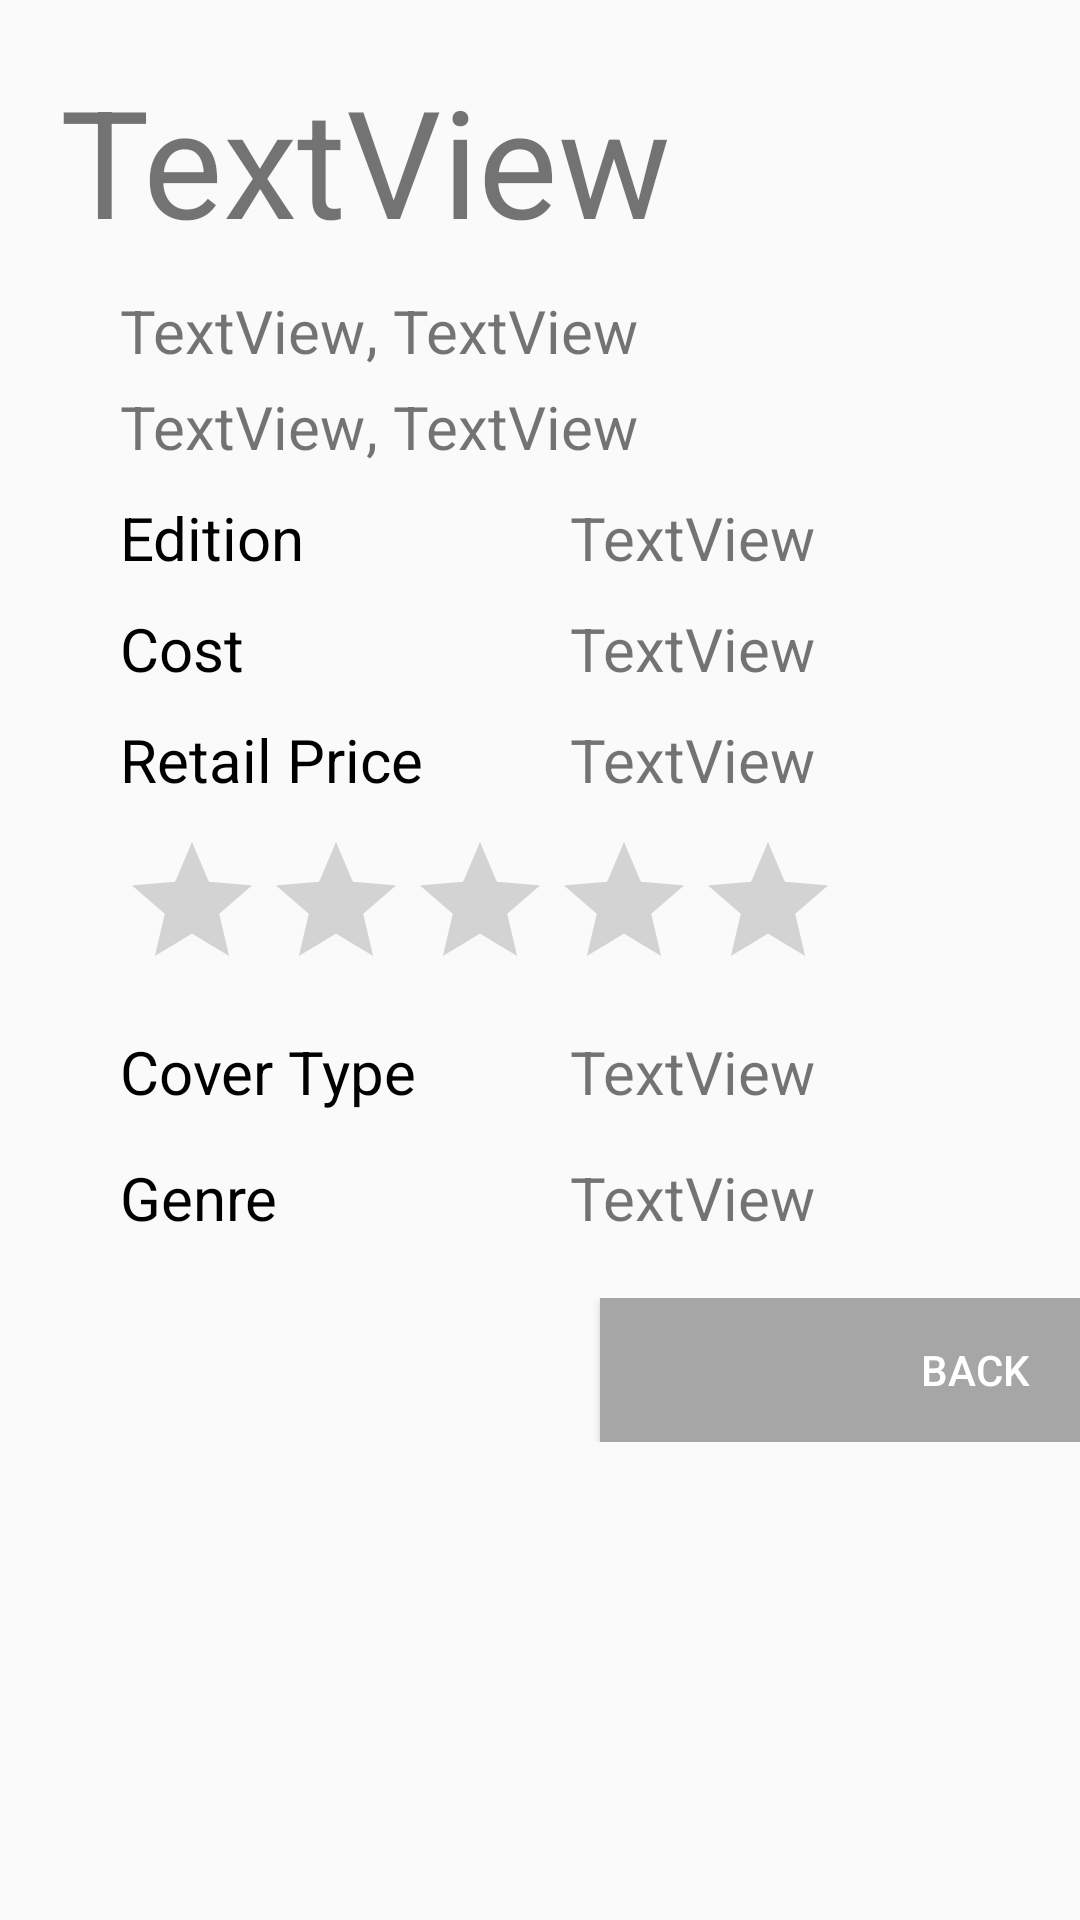

Layout XML and referenced resources for this Android screen:
<!-- AndroidManifest.xml: application theme AppTheme -->
<!-- res/layout/activity_book_details.xml -->
<?xml version="1.0" encoding="utf-8"?>
<LinearLayout
    xmlns:android="http://schemas.android.com/apk/res/android"
    android:layout_width="match_parent"
    android:layout_height="match_parent"
    android:orientation="vertical">

    <ImageView
        android:id="@+id/bookImageView"
        android:layout_width="wrap_content"
        android:layout_height="wrap_content"
        android:layout_marginTop="10dp"
        android:layout_gravity="center_horizontal"
        android:layout_marginBottom="10dp"
        android:adjustViewBounds="true"
        android:scaleType="fitCenter"
        android:src="@mipmap/ic_book_image_round"
        />

    <TextView
        android:id="@+id/bookTitleTextView"
        android:layout_width="match_parent"
        android:layout_height="wrap_content"
        android:layout_marginBottom="5dp"
        android:layout_marginLeft="20dp"
        android:text="TextView"
        android:textSize="50sp"
        />

    <LinearLayout
        android:layout_width="match_parent"
        android:layout_height="wrap_content"
        android:layout_marginTop="5dp"
        android:orientation="horizontal">

        <TextView
            android:id="@+id/bookAuthorLastTextView"
            android:layout_width="wrap_content"
            android:layout_height="wrap_content"
            android:layout_marginLeft="40dp"
            android:text="TextView"
            android:textSize="20sp"
            />

        <TextView
            android:layout_width="wrap_content"
            android:layout_height="wrap_content"
            android:text=","
            android:textSize="20sp"
            />

        <TextView
            android:id="@+id/bookAuthorFirstTextView"
            android:layout_width="match_parent"
            android:layout_height="wrap_content"
            android:layout_marginLeft="5dp"
            android:text="TextView"
            android:textSize="20sp"
            />

    </LinearLayout>

    <LinearLayout
        android:layout_width="match_parent"
        android:layout_height="wrap_content"
        android:layout_marginTop="5dp"
        android:orientation="horizontal">

        <TextView
            android:id="@+id/bookPublisherTextView"
            android:layout_width="wrap_content"
            android:layout_height="wrap_content"
            android:layout_marginLeft="40dp"
            android:text="TextView"
            android:textSize="20sp"
            />
        <TextView
            android:layout_width="wrap_content"
            android:layout_height="wrap_content"
            android:text=","
            android:textSize="20sp"
            />

        <TextView
            android:id="@+id/bookPublishDateTextView"
            android:layout_width="match_parent"
            android:layout_height="wrap_content"
            android:layout_marginLeft="5dp"
            android:text="TextView"
            android:textSize="20sp"
            />

    </LinearLayout>

    <LinearLayout
        android:layout_width="match_parent"
        android:layout_height="wrap_content"
        android:layout_marginTop="10dp"
        android:orientation="horizontal">


        <TextView
            android:layout_width="150dp"
            android:layout_height="wrap_content"
            android:layout_marginLeft="40dp"
            android:text="@string/edition"
            android:textColor="@color/colorBlack"
            android:textSize="20sp"
            />

        <TextView
            android:id="@+id/bookEditionTextView"
            android:layout_width="match_parent"
            android:layout_height="wrap_content"
            android:text="TextView"
            android:textSize="20sp"
            />

    </LinearLayout>

    <LinearLayout
        android:layout_width="match_parent"
        android:layout_height="wrap_content"
        android:layout_marginTop="10dp"
        android:orientation="horizontal">

        <TextView
            android:layout_width="150dp"
            android:layout_height="wrap_content"
            android:layout_marginLeft="40dp"
            android:text="@string/cost"
            android:textColor="@color/colorBlack"
            android:textSize="20sp"
            />

        <TextView
            android:id="@+id/bookCostTextView"
            android:layout_width="match_parent"
            android:layout_height="wrap_content"
            android:text="TextView"
            android:textSize="20sp"
            />

    </LinearLayout>

    <LinearLayout
        android:layout_width="match_parent"
        android:layout_height="wrap_content"
        android:layout_marginTop="10dp"
        android:orientation="horizontal">

        <TextView
            android:layout_width="150dp"
            android:layout_height="wrap_content"
            android:layout_marginLeft="40dp"
            android:text="@string/retail_price"
            android:textColor="@color/colorBlack"
            android:textSize="20sp"
            />

        <TextView
            android:id="@+id/bookRetailPriceTextView"
            android:layout_width="match_parent"
            android:layout_height="wrap_content"
            android:layout_marginBottom="5dp"
            android:text="TextView"
            android:textSize="20sp"
            />

    </LinearLayout>


    <RatingBar
        android:id="@+id/bookRating"
        android:layout_width="wrap_content"
        android:layout_height="wrap_content"
        android:layout_marginTop="5dp"
        android:layout_marginLeft="40dp"
        android:numStars="5"
        android:textSize="20sp"
        />

    <LinearLayout
        android:layout_width="match_parent"
        android:layout_height="wrap_content"
        android:layout_marginTop="10dp"
        android:orientation="horizontal">

        <TextView
            android:layout_width="150dp"
            android:layout_height="wrap_content"
            android:layout_marginLeft="40dp"
            android:text="@string/cover_type"
            android:textColor="@color/colorBlack"
            android:textSize="20sp"
            />

        <TextView
            android:id="@+id/bookCoverTypeTextView"
            android:layout_width="match_parent"
            android:layout_height="wrap_content"
            android:layout_marginBottom="5dp"
            android:text="TextView"
            android:textSize="20sp"
            />

    </LinearLayout>

    <LinearLayout
        android:layout_width="match_parent"
        android:layout_height="wrap_content"
        android:layout_marginTop="10dp"
        android:orientation="horizontal">

        <TextView
            android:layout_width="150dp"
            android:layout_height="wrap_content"
            android:layout_marginLeft="40dp"
            android:text="@string/genre"
            android:textColor="@color/colorBlack"
            android:textSize="20sp"
            />

        <TextView
            android:id="@+id/bookGenreTextView"
            android:layout_width="match_parent"
            android:layout_height="wrap_content"
            android:text="TextView"
            android:textSize="20sp"
            />

    </LinearLayout>


    <LinearLayout
        android:layout_width="match_parent"
        android:layout_height="wrap_content"
        android:layout_marginTop="20dp"
        android:orientation="horizontal"
        >

        <Button
            android:id="@+id/backButton"
            android:layout_width="250dp"
            android:layout_height="wrap_content"
            android:background="@color/colorSilver"
            android:textColor="@color/colorWhite"
            android:layout_marginLeft="200dp"
            android:text="@string/back"
            android:onClick="goBack"
        />

        <Button
            android:id="@+id/addToCartButtonButton"
            android:layout_width="250dp"
            android:layout_height="wrap_content"
            android:layout_marginLeft="100dp"
            android:background="@color/colorSilver"
            android:textColor="@color/colorWhite"
            android:text="@string/add_to_cart"
            android:onClick="addToCart"
            />

    </LinearLayout>
=

</LinearLayout>
<!-- resources referenced by this layout -->
<resources>
  <color name="colorBlack">#000000</color>
  <color name="colorSilver">#a6a6a6</color>
  <color name="colorWhite">#FFFFFF</color>
  <!-- mipmap ic_book_image_round (mipmap-anydpi-v26) -->
  <?xml version="1.0" encoding="utf-8"?>
  <adaptive-icon xmlns:android="http://schemas.android.com/apk/res/android">
      <background android:drawable="@drawable/ic_launcher_background"/>
      <foreground android:drawable="@mipmap/ic_book_layer"/>
  </adaptive-icon>
  <string name="add_to_cart">Add to Cart</string>
  <string name="back">Back</string>
  <string name="cost">Cost</string>
  <string name="cover_type">Cover Type</string>
  <string name="edition">Edition</string>
  <string name="genre">Genre</string>
  <string name="retail_price">Retail Price</string>
  <style name="AppTheme" parent="Theme.AppCompat.Light.NoActionBar">
  
          
          <item name="colorPrimary">@color/colorPrimary</item>
          <item name="colorPrimaryDark">@color/colorPrimaryDark</item>
          <item name="colorAccent">@color/colorFuschia</item>
      </style>
  <color name="colorPrimary">#008577</color>
  <color name="colorPrimaryDark">#00574B</color>
  <color name="colorFuschia">#D81B60</color>
</resources>
